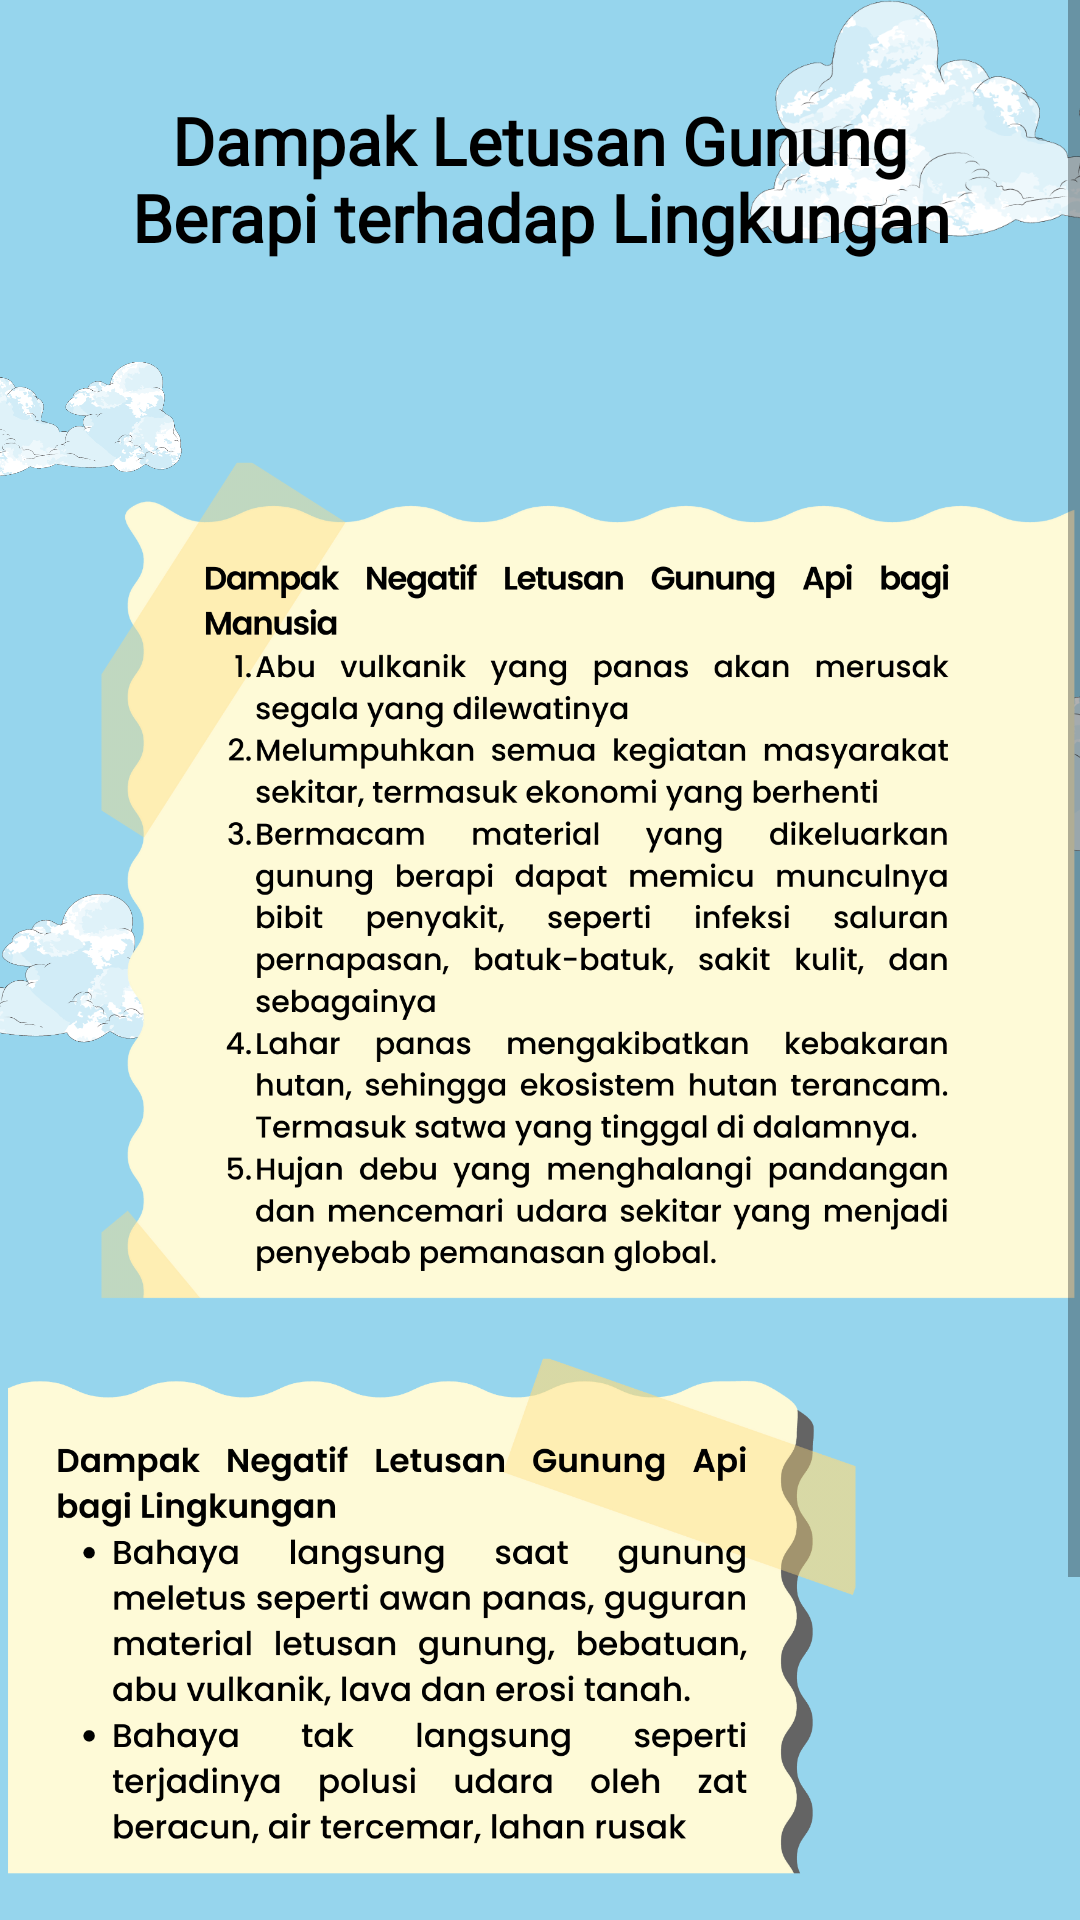

Here is an Android app screen rendered from its layout file. Give the layout XML and the strings, colors and styles it references.
<!-- AndroidManifest.xml: application theme Theme.EcoGuardian -->
<!-- res/layout/activity_eleven.xml -->
<?xml version="1.0" encoding="utf-8"?>
<ScrollView xmlns:android="http://schemas.android.com/apk/res/android"
    xmlns:app="http://schemas.android.com/apk/res-auto"
    xmlns:tools="http://schemas.android.com/tools"
    android:layout_width="match_parent"
    android:layout_height="match_parent"
    android:background="@color/blue_sky"
    tools:context=".ElevenActivity">

    <androidx.constraintlayout.widget.ConstraintLayout
        android:layout_width="match_parent"
        android:layout_height="wrap_content">

        <include
            layout="@layout/background"
            android:layout_width="match_parent"
            android:layout_height="match_parent" />

        <TextView
            android:id="@+id/tv_title"
            style="@style/TextTitlePoppins"
            android:layout_width="0dp"
            android:layout_height="wrap_content"
            android:layout_marginStart="24dp"
            android:layout_marginTop="32dp"
            android:layout_marginEnd="24dp"
            android:gravity="center"
            android:text="@string/dampak_letusan_gunung"
            app:layout_constraintEnd_toEndOf="parent"
            app:layout_constraintStart_toStartOf="parent"
            app:layout_constraintTop_toTopOf="parent" />

        <ImageView
            android:id="@+id/textView"
            android:layout_width="0dp"
            android:layout_height="340dp"
            android:layout_marginStart="32dp"
            android:layout_marginTop="8dp"
            android:scaleType="fitEnd"
            android:src="@drawable/page11_1"
            app:layout_constraintEnd_toEndOf="parent"
            app:layout_constraintStart_toStartOf="parent"
            app:layout_constraintTop_toBottomOf="@+id/tv_title" />

        <ImageView
            android:id="@+id/textView2"
            android:layout_width="0dp"
            android:layout_height="230dp"
            android:layout_marginTop="16dp"
            android:layout_marginEnd="74dp"
            android:scaleType="fitStart"
            android:src="@drawable/page11_2"
            app:layout_constraintEnd_toEndOf="parent"
            app:layout_constraintStart_toStartOf="parent"
            app:layout_constraintTop_toBottomOf="@+id/textView" />

        <ImageButton
            android:id="@+id/btn_prev"
            android:layout_width="50dp"
            android:layout_height="50dp"
            android:background="@drawable/asset_button_prev"
            android:layout_marginEnd="16dp"
            android:layout_marginBottom="32dp"
            android:layout_marginTop="16dp"
            app:layout_constraintTop_toBottomOf="@id/textView2"
            app:layout_constraintEnd_toStartOf="@id/btn_next"
            app:layout_constraintBottom_toBottomOf="parent"
            />

        <ImageButton
            android:id="@+id/btn_next"
            android:layout_width="50dp"
            android:layout_height="50dp"
            android:layout_marginEnd="16dp"
            android:layout_marginBottom="32dp"
            android:layout_marginTop="16dp"
            android:background="@drawable/asset_btn_next"
            app:layout_constraintTop_toBottomOf="@id/textView2"
            app:layout_constraintBottom_toBottomOf="parent"
            app:layout_constraintEnd_toEndOf="parent"
            />

    </androidx.constraintlayout.widget.ConstraintLayout>

</ScrollView>
<!-- res/layout/background.xml (included above) -->
<?xml version="1.0" encoding="utf-8"?>
<androidx.constraintlayout.widget.ConstraintLayout xmlns:android="http://schemas.android.com/apk/res/android"
    xmlns:app="http://schemas.android.com/apk/res-auto"
    android:layout_width="match_parent"
    android:layout_height="match_parent"
    android:background="@color/blue_sky">

    <ImageView
        android:id="@+id/imageView2"
        android:layout_width="180dp"
        android:layout_height="80dp"
        android:layout_marginEnd="-70dp"
        android:src="@drawable/asset_cloud"
        app:layout_constraintEnd_toEndOf="parent"
        app:layout_constraintTop_toTopOf="parent" />

    <ImageView
        android:id="@+id/imageView4"
        android:layout_width="180dp"
        android:layout_height="80dp"
        android:layout_marginTop="130dp"
        android:layout_marginEnd="-130dp"
        android:scaleX="-1"
        android:src="@drawable/asset_cloud"
        app:layout_constraintEnd_toEndOf="parent"
        app:layout_constraintTop_toBottomOf="@+id/imageView2" />

    <ImageView
        android:layout_width="100dp"
        android:layout_height="50dp"
        android:layout_marginStart="-40dp"
        android:layout_marginTop="32dp"
        android:src="@drawable/asset_cloud"
        app:layout_constraintStart_toStartOf="parent"
        app:layout_constraintTop_toBottomOf="@+id/imageView2" />


    <ImageView
        android:layout_width="140dp"
        android:layout_height="60dp"
        android:layout_marginStart="-85dp"
        android:src="@drawable/asset_cloud"
        app:layout_constraintStart_toStartOf="parent"
        app:layout_constraintTop_toBottomOf="@+id/imageView4" />

</androidx.constraintlayout.widget.ConstraintLayout>
<!-- resources referenced by this layout -->
<resources>
  <color name="blue_sky">#96D5ED</color>
  <!-- drawable asset_btn_next: png bitmap (drawable, 35125 bytes) -->
  <!-- drawable asset_button_prev: png bitmap (drawable, 33254 bytes) -->
  <!-- drawable asset_cloud: png bitmap (drawable, 90269 bytes) -->
  <!-- drawable page11_1: png bitmap (drawable, 292564 bytes) -->
  <!-- drawable page11_2: png bitmap (drawable, 170292 bytes) -->
  <string name="dampak_letusan_gunung">Dampak Letusan Gunung Berapi terhadap Lingkungan</string>
  <style name="TextTitlePoppins">
          <item name="android:textStyle">bold</item>
          <item name="android:textSize">22sp</item>
          <item name="android:textColor">@color/black</item>
          <item name="android:fontFamily">@font/poppins</item>
      </style>
  <style name="Theme.EcoGuardian" parent="Theme.MaterialComponents.DayNight.NoActionBar">
          
          <item name="colorPrimary">@color/blue</item>
          <item name="colorPrimaryVariant">@color/blue_sky</item>
          <item name="colorOnPrimary">@color/white</item>
          
          <item name="colorSecondary">@color/blue_sky</item>
          <item name="colorSecondaryVariant">@color/blue</item>
          <item name="colorOnSecondary">@color/black</item>
          
          <item name="android:statusBarColor">?attr/colorPrimaryVariant</item>
          
      </style>
  <color name="black">#FF000000</color>
  <color name="blue">#55B8D9</color>
  <color name="white">#FFFFFFFF</color>
</resources>
